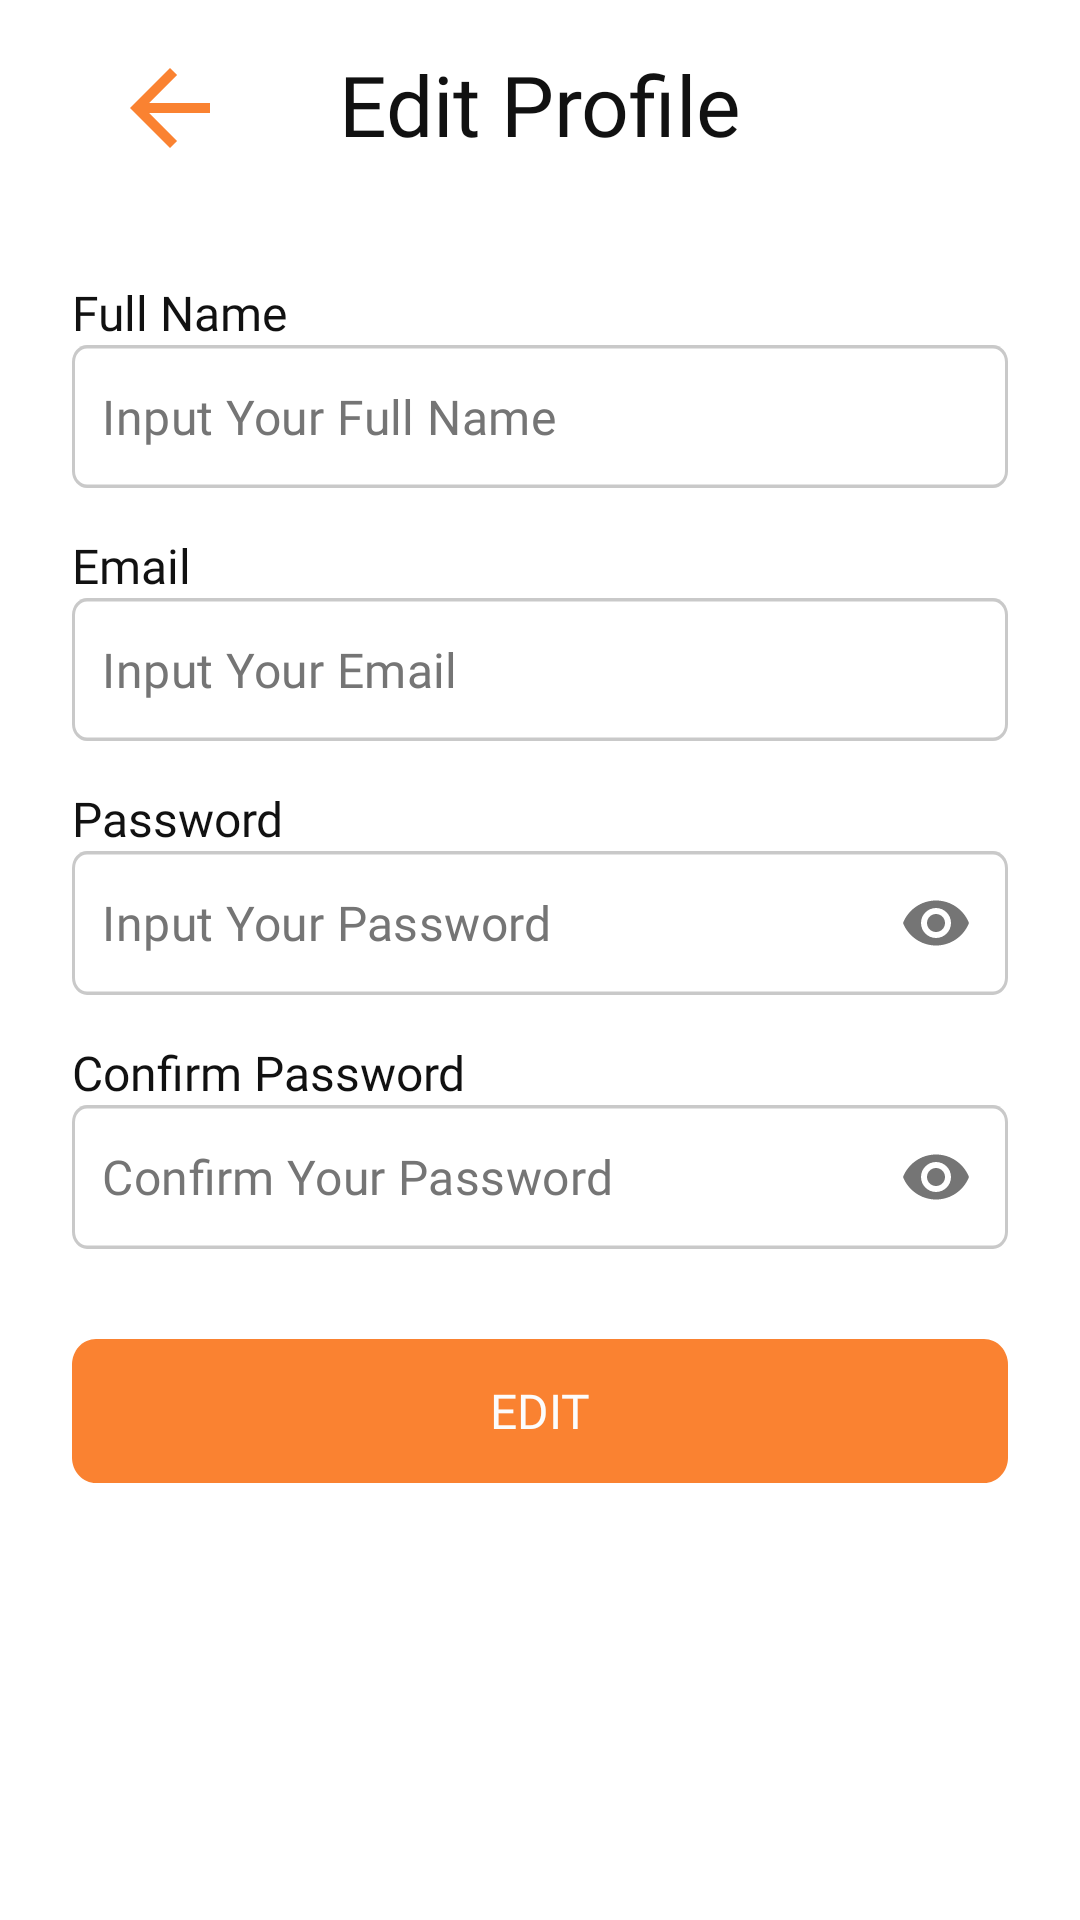

This screen was rendered from an Android layout file. Write that file and the resources it references.
<!-- AndroidManifest.xml: application theme Theme.Eatsie -->
<!-- res/layout/fragment_form_profile.xml -->
<?xml version="1.0" encoding="utf-8"?>
<FrameLayout xmlns:android="http://schemas.android.com/apk/res/android"
    xmlns:app="http://schemas.android.com/apk/res-auto"
    xmlns:tools="http://schemas.android.com/tools"
    android:layout_width="match_parent"
    android:layout_height="match_parent"
    tools:context=".fragments.FormProfileFragment">

    
    <androidx.constraintlayout.widget.ConstraintLayout
        android:layout_width="match_parent"
        android:layout_height="match_parent">

        <TextView
            android:id="@+id/tvHeading1"
            android:layout_width="wrap_content"
            android:layout_height="wrap_content"
            android:layout_marginTop="16dp"
            android:fontFamily="@font/poppins_semibold"
            android:text="@string/edit_profile"
            android:textColor="@color/text_header"
            android:textSize="28sp"
            app:layout_constraintEnd_toEndOf="@+id/tvLabelPasswordRegister"
            app:layout_constraintStart_toStartOf="parent"
            app:layout_constraintTop_toTopOf="parent" />

        <ImageView
            android:id="@+id/ivIconBackToProfile"
            android:layout_width="40dp"
            android:layout_height="40dp"
            android:layout_marginTop="16dp"
            android:src="@drawable/ic_back"
            app:layout_constraintEnd_toStartOf="@+id/tvHeading1"
            app:layout_constraintStart_toStartOf="parent"
            app:layout_constraintTop_toTopOf="parent"
            android:contentDescription="@string/button_back_to_profile" />

        <TextView
            android:id="@+id/tvLabelFullNameRegister"
            android:layout_width="wrap_content"
            android:layout_height="wrap_content"
            android:layout_marginStart="24dp"
            android:layout_marginTop="40dp"
            android:text="@string/full_name"
            android:fontFamily="@font/poppins_medium"
            android:textColor="@color/text_header"
            android:textSize="16sp"
            app:layout_constraintStart_toStartOf="parent"
            app:layout_constraintTop_toBottomOf="@+id/tvHeading1" />

        <com.google.android.material.textfield.TextInputLayout
            android:id="@+id/tilFormInputFullNameRegister"
            style="@style/TextInputLayoutCustomStyle"
            android:layout_width="match_parent"
            android:layout_height="wrap_content"
            android:background="@drawable/custome_input"
            app:boxBackgroundMode="none"
            app:hintEnabled="false"
            android:layout_marginHorizontal="24dp"
            app:layout_constraintEnd_toEndOf="parent"
            app:layout_constraintStart_toStartOf="parent"
            app:layout_constraintTop_toBottomOf="@+id/tvLabelFullNameRegister">

            <EditText
                android:layout_width="match_parent"
                android:layout_height="wrap_content"
                android:background="@android:color/transparent"
                android:fontFamily="@font/poppins_medium"
                android:gravity="center_vertical"
                android:hint="@string/input_your_full_name"
                android:paddingStart="10dp"
                android:textColor="@color/black"
                android:textColorHint="#757575"
                tools:ignore="RtlSymmetry"
                android:inputType="text"
                android:autofillHints="Input Your Full Name" />
        </com.google.android.material.textfield.TextInputLayout>

        <TextView
            android:id="@+id/tvLabelEmailRegister"
            android:layout_width="wrap_content"
            android:layout_height="wrap_content"
            android:layout_marginTop="15dp"
            android:fontFamily="@font/poppins_medium"
            android:text="@string/email"
            android:textColor="@color/text_header"
            android:textSize="16sp"
            android:layout_marginStart="24dp"
            app:layout_constraintStart_toStartOf="parent"
            app:layout_constraintTop_toBottomOf="@+id/tilFormInputFullNameRegister" />

        <com.google.android.material.textfield.TextInputLayout
            android:id="@+id/tilFormInputEmailRegister"
            style="@style/TextInputLayoutCustomStyle"
            android:layout_width="match_parent"
            android:layout_height="wrap_content"
            android:background="@drawable/custome_input"
            app:boxBackgroundMode="none"
            app:hintEnabled="false"
            android:layout_marginHorizontal="24dp"
            app:layout_constraintEnd_toEndOf="parent"
            app:layout_constraintStart_toStartOf="parent"
            app:layout_constraintTop_toBottomOf="@+id/tvLabelEmailRegister">

            <EditText
                android:layout_width="match_parent"
                android:layout_height="wrap_content"
                android:background="@android:color/transparent"
                android:fontFamily="@font/poppins_medium"
                android:gravity="center_vertical"
                android:hint="@string/input_your_email"
                android:paddingStart="10dp"
                android:textColor="@color/black"
                android:textColorHint="#757575"
                tools:ignore="RtlSymmetry"
                android:inputType="textEmailAddress"
                android:autofillHints="Input Your Email" />
        </com.google.android.material.textfield.TextInputLayout>

        <TextView
            android:id="@+id/tvLabelPasswordRegister"
            android:layout_width="match_parent"
            android:layout_height="wrap_content"
            android:layout_marginTop="15dp"
            android:layout_marginStart="24dp"
            android:fontFamily="@font/poppins_medium"
            android:text="@string/password"
            android:textColor="@color/text_header"
            android:textSize="16sp"
            app:layout_constraintStart_toStartOf="parent"
            app:layout_constraintTop_toBottomOf="@+id/tilFormInputEmailRegister" />

        <com.google.android.material.textfield.TextInputLayout
            android:id="@+id/tilFormInputPasswordRegister"
            style="@style/TextInputLayoutCustomStyle"
            android:layout_width="match_parent"
            android:layout_height="wrap_content"
            android:background="@drawable/custome_input"
            app:boxBackgroundMode="none"
            app:hintEnabled="false"
            android:layout_marginHorizontal="24dp"
            app:layout_constraintEnd_toEndOf="parent"
            app:layout_constraintStart_toStartOf="parent"
            app:layout_constraintTop_toBottomOf="@+id/tvLabelPasswordRegister"
            app:passwordToggleEnabled="true" >

            <EditText
                android:layout_width="match_parent"
                android:layout_height="wrap_content"
                android:background="@android:color/transparent"
                android:fontFamily="@font/poppins_medium"
                android:gravity="center_vertical"
                android:hint="@string/input_your_password"
                android:paddingStart="10dp"
                android:textColor="@color/black"
                android:textColorHint="#757575"
                tools:ignore="RtlSymmetry"
                android:inputType="textPassword"
                android:autofillHints="Input Your Password" />
        </com.google.android.material.textfield.TextInputLayout>

        <TextView
            android:id="@+id/tvLabelConfirmPasswordRegister"
            android:layout_width="match_parent"
            android:layout_height="wrap_content"
            android:layout_marginTop="15dp"
            android:layout_marginStart="24dp"
            android:fontFamily="@font/poppins_medium"
            android:text="@string/confirm_password"
            android:textColor="@color/text_header"
            android:textSize="16sp"
            app:layout_constraintStart_toStartOf="parent"
            app:layout_constraintTop_toBottomOf="@+id/tilFormInputPasswordRegister" />

        <com.google.android.material.textfield.TextInputLayout
            android:id="@+id/tilFormInputConfirmPasswordRegister"
            style="@style/TextInputLayoutCustomStyle"
            android:layout_width="match_parent"
            android:layout_height="wrap_content"
            android:background="@drawable/custome_input"
            app:boxBackgroundMode="none"
            app:hintEnabled="false"
            android:layout_marginHorizontal="24dp"
            app:layout_constraintEnd_toEndOf="parent"
            app:layout_constraintStart_toStartOf="parent"
            app:layout_constraintTop_toBottomOf="@+id/tvLabelConfirmPasswordRegister"
            app:passwordToggleEnabled="true" >

            <EditText
                android:layout_width="match_parent"
                android:layout_height="wrap_content"
                android:background="@android:color/transparent"
                android:fontFamily="@font/poppins_medium"
                android:gravity="center_vertical"
                android:hint="@string/confirm_your_password"
                android:paddingStart="10dp"
                android:textColor="@color/black"
                android:textColorHint="#757575"
                tools:ignore="RtlSymmetry"
                android:inputType="textPassword"
                android:autofillHints="Input Your Password" />
        </com.google.android.material.textfield.TextInputLayout>

        <androidx.appcompat.widget.AppCompatButton
            android:id="@+id/btnSignUp"
            android:layout_width="match_parent"
            android:layout_height="wrap_content"
            android:layout_alignParentStart="true"
            android:layout_alignParentTop="true"
            android:layout_marginTop="30dp"
            android:layout_marginHorizontal="24dp"
            android:background="@drawable/cutome_button"
            android:elevation="5dp"
            android:fontFamily="@font/poppins_semibold"
            android:text="@string/edit"
            android:textColor="@color/text_button"
            android:textSize="16sp"
            app:layout_constraintEnd_toEndOf="parent"
            app:layout_constraintStart_toStartOf="parent"
            app:layout_constraintTop_toBottomOf="@+id/tilFormInputConfirmPasswordRegister"
            tools:ignore="TextContrastCheck" />

    </androidx.constraintlayout.widget.ConstraintLayout>
</FrameLayout>
<!-- resources referenced by this layout -->
<resources>
  <color name="black">#FF000000</color>
  <color name="text_button">#FCFCFC</color>
  <color name="text_header">#111111</color>
  <!-- drawable custome_input (drawable) -->
  <?xml version="1.0" encoding="utf-8"?>
  <vector
      xmlns:android="http://schemas.android.com/apk/res/android"
      xmlns:aapt="http://schemas.android.com/aapt"
      android:width="312dp"
      android:height="42dp"
      android:viewportWidth="312"
      android:viewportHeight="42"
      >
  
      <group>
  
          <clip-path
              android:pathData="M5 0H307C309.761 0 312 2.23858 312 5V37C312 39.7614 309.761 42 307 42H5C2.23858 42 0 39.7614 0 37V5C0 2.23858 2.23858 0 5 0Z"
              />
  
          <path
              android:pathData="M0 0V42H312V0"
              android:fillColor="#FFFFFF"
              />
  
          <path
              android:pathData="M5 0H307C309.761 0 312 2.23858 312 5V37C312 39.7614 309.761 42 307 42H5C2.23858 42 0 39.7614 0 37V5C0 2.23858 2.23858 0 5 0Z"
              android:strokeWidth="2"
              android:strokeColor="#C9C9C9"
              />
  
      </group>
  
  </vector>
  <!-- drawable cutome_button (drawable) -->
  <vector
      xmlns:android="http://schemas.android.com/apk/res/android"
      xmlns:aapt="http://schemas.android.com/aapt"
      android:width="312dp"
      android:height="45dp"
      android:viewportWidth="312"
      android:viewportHeight="45"
      >
  
      <group>
  
          <clip-path
              android:pathData="M8 0H304C308.418 0 312 3.58172 312 8V37C312 41.4183 308.418 45 304 45H8C3.58172 45 0 41.4183 0 37V8C0 3.58172 3.58172 0 8 0Z"
              />
  
          <path
              android:pathData="M0 0V45H312V0"
              android:fillColor="#FA8231"
              />
  
      </group>
  
  </vector>
  <!-- drawable ic_back (drawable) -->
  <vector android:autoMirrored="true" android:height="24dp"
      android:tint="#FA8231" android:viewportHeight="24"
      android:viewportWidth="24" android:width="24dp" xmlns:android="http://schemas.android.com/apk/res/android">
      <path android:fillColor="@android:color/white" android:pathData="M20,11H7.83l5.59,-5.59L12,4l-8,8 8,8 1.41,-1.41L7.83,13H20v-2z"/>
  </vector>
  <string name="button_back_to_profile">Button Back To Profile</string>
  <string name="confirm_password">Confirm Password</string>
  <string name="confirm_your_password">Confirm Your Password</string>
  <string name="edit">Edit</string>
  <string name="edit_profile">Edit Profile</string>
  <string name="email">Email</string>
  <string name="full_name">Full Name</string>
  <string name="input_your_email">Input Your Email</string>
  <string name="input_your_full_name">Input Your Full Name</string>
  <string name="input_your_password">Input Your Password</string>
  <string name="password">Password</string>
  <style name="TextInputLayoutCustomStyle" parent="Widget.MaterialComponents.TextInputLayout.OutlinedBox.Dense">
          <item name="theme">@style/TextInputLayoutCustomTheme</item>
      </style>
  <style name="Theme.Eatsie" parent="Theme.MaterialComponents.Light.NoActionBar">
          
          <item name="colorPrimary">@color/purple_500</item>
          <item name="colorPrimaryVariant">@color/purple_700</item>
          <item name="colorOnPrimary">@color/white</item>
          
          <item name="colorSecondary">@color/teal_200</item>
          <item name="colorSecondaryVariant">@color/teal_700</item>
          <item name="colorOnSecondary">@color/black</item>
          
          <item name="android:windowLightStatusBar">true</item>
          <item name="android:statusBarColor">@color/white</item>
          
      </style>
  <style name="TextInputLayoutCustomTheme">
          <item name="android:colorControlActivated">@color/orange</item>
      </style>
  <color name="purple_500">#FF6200EE</color>
  <color name="purple_700">#FF3700B3</color>
  <color name="white">#FFFFFFFF</color>
  <color name="teal_200">#FF03DAC5</color>
  <color name="teal_700">#FF018786</color>
  <color name="orange">#FA8231</color>
</resources>
